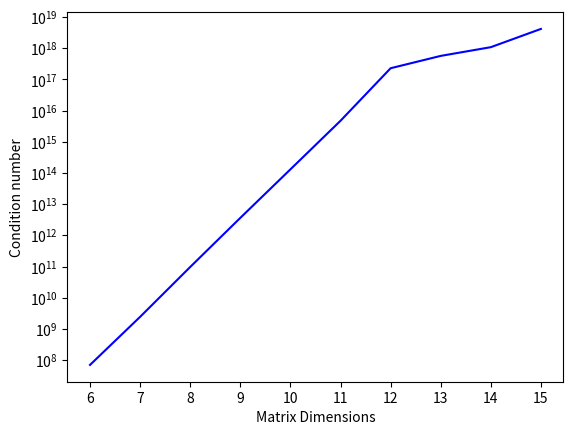

Reproduce this figure in Python.
import math
import matplotlib.pyplot as plt
import matplotlib.ticker as mtick
import numpy as np
t,v = [],[]
def inf(a):
    sum = -1
    for i in a:
        s = 0
        for j in i:
            s += abs(j)
        if s > sum:
            sum = s
    return sum
for h in range(6,16):
    n = h
    x = []
    for i in range(1,n+1):
        x.append([1])
    #print(x)
    A = []
    for i in range(1,n+1):
        xi = []
        for j in range(1,n+1):
            xi.append(5/(i+2*j-1))
        A.append(xi)
    #print(n)
    #H = np.linalg.solve(A,np.dot(A,x))
    #print("$" + "\\" + "begin{bmatrix}")
    #for z in range(len(H)):
    #    print(str(H[z][0]) + " & " + "\\" + "\\ ",end='')
    #print("\end{bmatrix}$")
    #print("\\" + "\\")
    v.append(n)
    t.append(np.linalg.cond(A,np.inf))
    print(np.linalg.cond(A,np.inf))
height = t
bars = v
y_pos = np.arange(len(bars))

plt.plot(y_pos, height, color = 'blue')
plt.yscale('symlog')
plt.xlabel('Matrix Dimensions')
plt.ylabel('Condition number')
plt.xticks(y_pos, bars)
plt.show()
